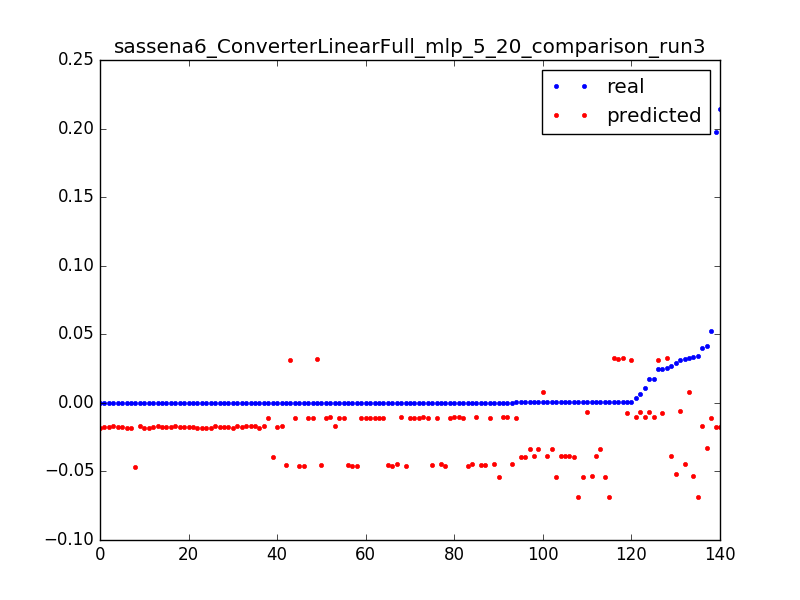

Data behind this chart, as committed beside it:
0.02474174419087561, 0.0313194693936, 0.0031847133757961785
0.0009821, 0.03124, 0.006369
0.0001368, 0.03116, 0.009554
0.01754, -0.006709, 0.003185
0.006332, -0.006758, 0.006369
0.0004521, -0.006832, 0.009554
0.01755, -0.01032, 0.003185
0.003595, -0.01035, 0.006369
0.0106, -0.01039, 0.009554
0.0002219, -0.01042, 0.01274
0.0002321, -0.01046, 0.01592
0.0001879, -0.0105, 0.01911
0.0001975, -0.01053, 0.02229
0.0001886, -0.01057, 0.02548
0.0001759, -0.0106, 0.02866
0.0001584, -0.01064, 0.03185
0.0001816, -0.01068, 0.03503
0.0001888, -0.01071, 0.03822
0.0001677, -0.01075, 0.0414
0.0001822, -0.01078, 0.04459
0.0001548, -0.01082, 0.04777
0.0001795, -0.01086, 0.05096
0.0001476, -0.01089, 0.05414
0.0002047, -0.01093, 0.05732
0.0001814, -0.01097, 0.06051
0.0001671, -0.011, 0.06369
0.0001816, -0.01104, 0.06688
0.0001671, -0.01107, 0.07006
0.0001635, -0.01111, 0.07325
0.02723, -0.03862, 0.003185
0.000464, -0.0387, 0.006369
0.0003861, -0.03878, 0.009554
0.0003487, -0.03886, 0.01274
0.0003307, -0.03895, 0.01592
0.0003609, -0.03903, 0.01911
0.0003616, -0.03911, 0.02229
0.0003163, -0.03919, 0.02548
0.0003897, -0.03927, 0.02866
0.0003235, -0.03935, 0.03185
0.0001173, -0.03943, 0.03503
0.0309, -0.005814, 0.003185
0.02934, -0.05155, 0.003185
0.04128, -0.03325, 0.003185
0.0005642, -0.03329, 0.006369
0.0003379, -0.03332, 0.009554
0.0003524, -0.03336, 0.01274
0.0003302, -0.0334, 0.01592
0.0345, -0.06832, 0.003185
0.0007749, -0.06836, 0.006369
0.000413, -0.0684, 0.009554
0.02522, 0.03276, 0.003185
0.0007788, 0.0326, 0.006369
0.000815, 0.03245, 0.009554
0.000804, 0.03229, 0.01274
0.0001512, 0.03214, 0.01592
0.02486, -0.007473, 0.003185
0.0009674, -0.007531, 0.006369
0.03999, -0.01676, 0.003185
0.0001607, -0.0168, 0.006369
0.0001092, -0.01684, 0.009554
0.0001092, -0.01688, 0.01274
... 80 more rows
